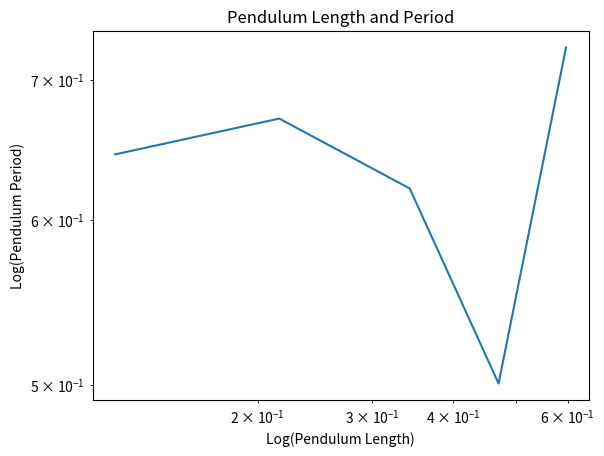

Recreate this plot in Python.
#Step 4: Plotting Pendulum Length and Period
# [redacted]
#This section generates log-log graphs to showcase the difference between the simulation and real-world data.


import matplotlib.pyplot as plt

#Note: Input numbers here to graph in the plot
Length_of_Pendulum= [0.12065, 0.2159, 0.3429, 0.4699, 0.5969] 
Period_of_Pendulum= [0.6448, 0.6708,0.6210, 0.5008, 0.7255]


plt.plot(Length_of_Pendulum, Period_of_Pendulum)
plt.xlabel('Log(Pendulum Length)')
plt.ylabel('Log(Pendulum Period)')
plt.yscale('log')
plt.xscale('log')
plt.title('Pendulum Length and Period') #Note: change title as needed
plt.grid(True)
